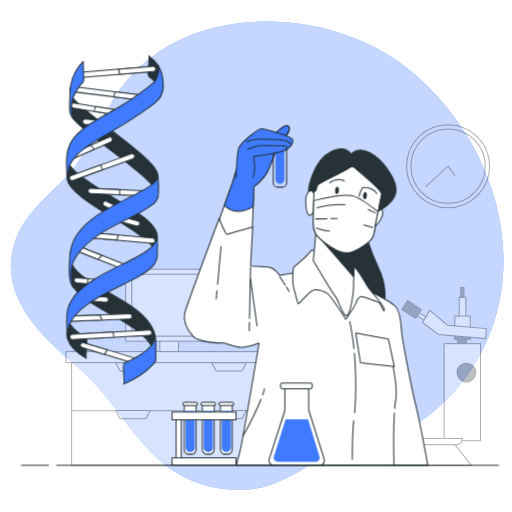
t = 0.00 s
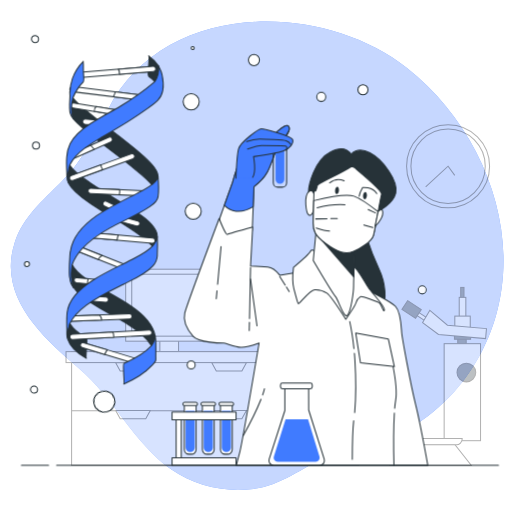
t = 1.80 s
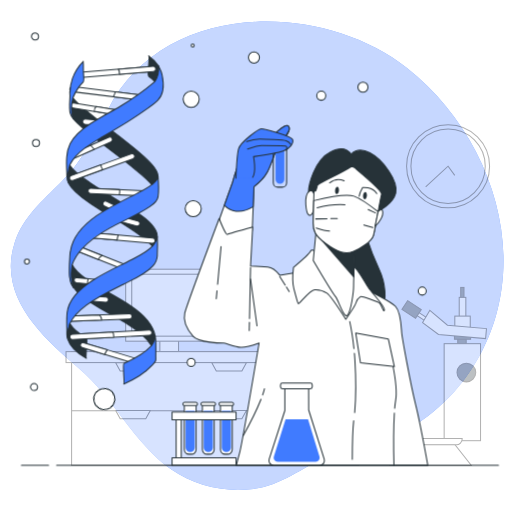
t = 1.99 s
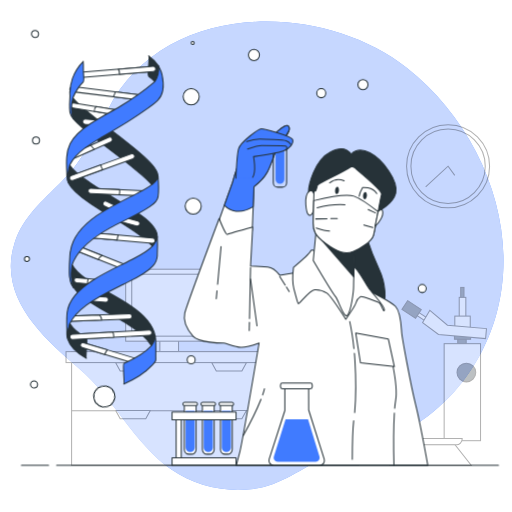
t = 2.18 s
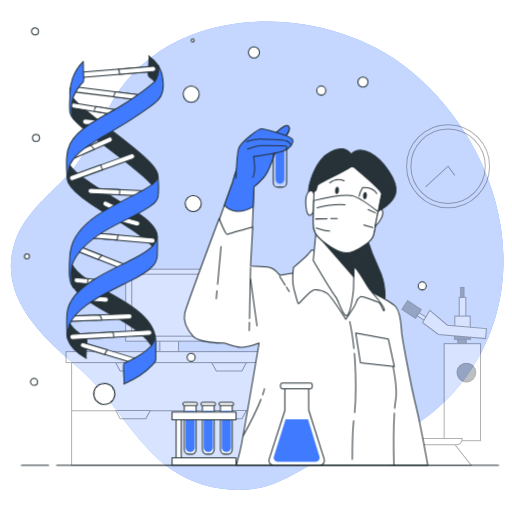
t = 2.36 s
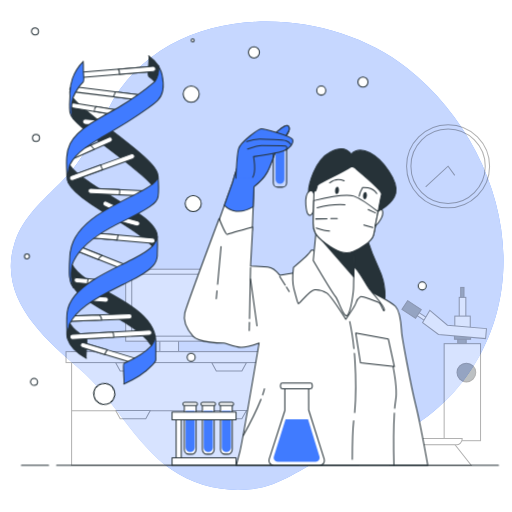
t = 2.74 s

The animated SVG that drew these frames (rendered in a browser with its animation timeline set to each time). Animation: 2 CSS @keyframes rules; one cycle of 3.30 s, repeats indefinitely.

<svg class="animated" id="freepik_stories-dna" xmlns="http://www.w3.org/2000/svg" viewBox="0 0 500 500" version="1.1" xmlns:xlink="http://www.w3.org/1999/xlink" xmlns:svgjs="http://svgjs.com/svgjs"><style>svg#freepik_stories-dna:not(.animated) .animable {opacity: 0;}svg#freepik_stories-dna.animated #elcw3y5f9pxem {animation: 1s 1 forwards linear slideDown;animation-delay: 0.8s;opacity: 0}svg#freepik_stories-dna.animated #elc4dl2knp8it {animation: 1s 1 forwards linear slideDown;animation-delay: 0.07692307692307693s;opacity: 0}svg#freepik_stories-dna.animated #el85sy3scwfdk {animation: 1s 1 forwards linear slideDown;animation-delay: 0.15384615384615385s;opacity: 0}svg#freepik_stories-dna.animated #elq0acyq7xito {animation: 1s 1 forwards linear slideDown;animation-delay: 0.23076923076923078s;opacity: 0}svg#freepik_stories-dna.animated #elup5dhwntao {animation: 1s 1 forwards linear slideDown;animation-delay: 0.3076923076923077s;opacity: 0}svg#freepik_stories-dna.animated #elvhg4c9mga5 {animation: 1s 1 forwards linear slideDown;animation-delay: 0.38461538461538464s;opacity: 0}svg#freepik_stories-dna.animated #el5ca7hp3k0cr {animation: 1s 1 forwards linear slideDown;animation-delay: 0.46153846153846156s;opacity: 0}svg#freepik_stories-dna.animated #elt5l9ntqgifa {animation: 1s 1 forwards linear slideDown;animation-delay: 0.5384615384615385s;opacity: 0}svg#freepik_stories-dna.animated #elmm7awsid3ig {animation: 1s 1 forwards linear slideDown;animation-delay: 0.6153846153846154s;opacity: 0}svg#freepik_stories-dna.animated #eluo1tkavnme {animation: 1s 1 forwards linear slideDown;animation-delay: 0.6923076923076923s;opacity: 0}svg#freepik_stories-dna.animated #elrgkikd0q7zq {animation: 1s 1 forwards linear slideDown;animation-delay: 0.7692307692307693s;opacity: 0}svg#freepik_stories-dna.animated #elwvrdbnsr3q {animation: 1s 1 forwards linear slideDown;animation-delay: 0.8461538461538463s;opacity: 0}svg#freepik_stories-dna.animated #elbc5p40zxrqe {animation: 1s 1 forwards linear slideDown;animation-delay: 0.9230769230769231s;opacity: 0}svg#freepik_stories-dna.animated #freepik--Circles--inject-13 {animation: 1s 1 forwards linear slideDown,1.5s Infinite  linear floating;animation-delay: 0.8s,1.8s;opacity: 0}            @keyframes slideDown {                0% {                    opacity: 0;                    transform: translateY(-30px);                }                100% {                    opacity: 1;                    transform: translateY(0);                }            }                    @keyframes floating {                0% {                    opacity: 1;                    transform: translateY(0px);                }                50% {                    transform: translateY(-10px);                }                100% {                    opacity: 1;                    transform: translateY(0px);                }            }        </style><g id="freepik--background-simple--inject-13" class="animable" style="transform-origin: 251.126px 249.75px;"><path d="M397.44,66.43C312.81-.07,158.85,1,105.42,107.06c-12.75,25.31-25.69,51-46.09,71.16-17.33,17.12-36.87,34.17-44.8,58-17.61,53,26.74,93.08,62.64,123.61,34.09,29,53.37,72.68,89.9,98.47,22.58,15.95,50.42,22.23,77.73,19.5,28-2.79,49-20.17,73.69-31.8,18.72-8.83,38.45-10.93,57.88-17,16.61-5.22,32.92-15.65,46.48-26.59,29.64-23.92,51-57.49,61.44-94C509.34,220.43,468.58,122.34,397.44,66.43Z" style="fill: rgb(64, 123, 255); transform-origin: 251.126px 249.75px;" id="el0zaa9l0shcf" class="animable"></path><g id="eleyfpcjitgw5"><path d="M397.44,66.43C312.81-.07,158.85,1,105.42,107.06c-12.75,25.31-25.69,51-46.09,71.16-17.33,17.12-36.87,34.17-44.8,58-17.61,53,26.74,93.08,62.64,123.61,34.09,29,53.37,72.68,89.9,98.47,22.58,15.95,50.42,22.23,77.73,19.5,28-2.79,49-20.17,73.69-31.8,18.72-8.83,38.45-10.93,57.88-17,16.61-5.22,32.92-15.65,46.48-26.59,29.64-23.92,51-57.49,61.44-94C509.34,220.43,468.58,122.34,397.44,66.43Z" style="fill: rgb(255, 255, 255); opacity: 0.7; transform-origin: 251.126px 249.75px;" class="animable"></path></g></g><g id="freepik--Clock--inject-13" class="animable" style="transform-origin: 437.58px 162.35px;"><g id="el2std2bmd8uc"><g style="opacity: 0.3; transform-origin: 437.58px 162.35px;" class="animable"><g id="elruwh4bssxl9"><circle cx="437.58" cy="162.35" r="40.53" style="fill: none; stroke: rgb(0, 0, 0); stroke-miterlimit: 10; transform-origin: 437.58px 162.35px; transform: rotate(-45deg);" class="animable"></circle></g><g id="eliz0m1t696e"><circle cx="437.58" cy="162.35" r="36.29" style="fill: none; stroke: rgb(0, 0, 0); stroke-miterlimit: 10; transform-origin: 437.58px 162.35px; transform: rotate(-45deg);" class="animable"></circle></g><polyline points="444.11 171.28 437.58 162.35 415.69 182.45" style="fill: none; stroke: rgb(0, 0, 0); stroke-miterlimit: 10; transform-origin: 429.9px 172.4px;" id="eljhtm15hvt5" class="animable"></polyline></g></g></g><g id="freepik--Device--inject-13" class="animable" style="transform-origin: 209.945px 358.67px;"><g id="elrsmoluwncg"><g style="opacity: 0.3; transform-origin: 209.945px 358.67px;" class="animable"><rect x="156.12" y="290.02" width="18.24" height="55.61" style="fill: rgb(255, 255, 255); stroke: rgb(0, 0, 0); stroke-miterlimit: 10; transform-origin: 165.24px 317.825px;" id="elblz76y8xqea" class="animable"></rect><rect x="122.75" y="262.89" width="84.97" height="70.29" style="fill: rgb(255, 255, 255); stroke: rgb(0, 0, 0); stroke-miterlimit: 10; transform-origin: 165.235px 298.035px;" id="elru4u42b14gs" class="animable"></rect><rect x="128.67" y="267.78" width="73.14" height="60.5" style="fill: rgb(255, 255, 255); stroke: rgb(0, 0, 0); stroke-miterlimit: 10; transform-origin: 165.24px 298.03px;" id="el2o2exf4yvgd" class="animable"></rect><rect x="69.91" y="343.4" width="280.08" height="111.05" style="fill: rgb(255, 255, 255); stroke: rgb(0, 0, 0); stroke-miterlimit: 10; transform-origin: 209.95px 398.925px;" id="elzsu4yn9iakh" class="animable"></rect><line x1="69.82" y1="401.23" x2="348.74" y2="401.23" style="fill: rgb(255, 255, 255); stroke: rgb(0, 0, 0); stroke-miterlimit: 10; transform-origin: 209.28px 401.23px;" id="elw9z1p3wefsg" class="animable"></line><rect x="262.88" y="343.4" width="87.1" height="111.05" style="fill: rgb(255, 255, 255); stroke: rgb(0, 0, 0); stroke-miterlimit: 10; transform-origin: 306.43px 398.925px;" id="elh0kca3aotg" class="animable"></rect><rect x="64.48" y="343.4" width="290.93" height="10.68" style="fill: rgb(255, 255, 255); stroke: rgb(0, 0, 0); stroke-miterlimit: 10; transform-origin: 209.945px 348.74px;" id="elpqoesa8ded" class="animable"></rect><polygon points="206.83 354.18 211.23 362.29 236.22 362.29 240.64 354.18 206.83 354.18" style="fill: rgb(255, 255, 255); stroke: rgb(0, 0, 0); stroke-miterlimit: 10; transform-origin: 223.735px 358.235px;" id="elcte4jot4ew5" class="animable"></polygon><polygon points="206.83 400.89 211.23 409 236.22 409 240.64 400.89 206.83 400.89" style="fill: rgb(255, 255, 255); stroke: rgb(0, 0, 0); stroke-miterlimit: 10; transform-origin: 223.735px 404.945px;" id="elnqs643dyb6" class="animable"></polygon><polygon points="112.97 354.18 117.37 362.29 142.36 362.29 146.78 354.18 112.97 354.18" style="fill: rgb(255, 255, 255); stroke: rgb(0, 0, 0); stroke-miterlimit: 10; transform-origin: 129.875px 358.235px;" id="el39lho8x1bo7" class="animable"></polygon><polygon points="112.97 400.89 117.37 409 142.36 409 146.78 400.89 112.97 400.89" style="fill: rgb(255, 255, 255); stroke: rgb(0, 0, 0); stroke-miterlimit: 10; transform-origin: 129.875px 404.945px;" id="elb0kxvt3jhof" class="animable"></polygon></g></g></g><g id="freepik--Microscope--inject-13" class="animable" style="transform-origin: 425.34px 367.585px;"><g id="elc4e33iekevt"><g style="opacity: 0.3; transform-origin: 425.34px 367.585px;" class="animable"><g id="el23dqszofyb6"><rect x="447.02" y="329.15" width="8.25" height="9.33" style="fill: rgb(38, 50, 56); stroke: rgb(0, 0, 0); stroke-miterlimit: 10; transform-origin: 451.145px 333.815px; transform: rotate(180deg);" class="animable"></rect></g><g id="eloknr4hvlaug"><rect x="443.79" y="325.56" width="15.79" height="5.74" style="fill: rgb(38, 50, 56); stroke: rgb(0, 0, 0); stroke-miterlimit: 10; transform-origin: 451.685px 328.43px; transform: rotate(180deg);" class="animable"></rect></g><g id="elvhba3gav9p"><rect x="433.74" y="335.61" width="35.53" height="94.75" style="fill: rgb(255, 255, 255); stroke: rgb(0, 0, 0); stroke-miterlimit: 10; transform-origin: 451.505px 382.985px; transform: rotate(180deg);" class="animable"></rect></g><circle cx="455.45" cy="363.78" r="9.15" style="fill: rgb(38, 50, 56); stroke: rgb(0, 0, 0); stroke-miterlimit: 10; transform-origin: 455.45px 363.78px;" id="el7smt9je5d4s" class="animable"></circle><polygon points="380.84 454.48 397.13 434.03 444.15 434.03 460.32 454.48 380.84 454.48" style="fill: rgb(255, 255, 255); stroke: rgb(0, 0, 0); stroke-miterlimit: 10; transform-origin: 420.58px 444.255px;" id="elz0xaqron1vr" class="animable"></polygon><g id="el58v2g7esm4l"><path d="M381.26,428.21h64.4a5.67,5.67,0,0,1,5.67,5.67v.43a0,0,0,0,1,0,0H375.6a0,0,0,0,1,0,0v-.43A5.67,5.67,0,0,1,381.26,428.21Z" style="fill: rgb(255, 255, 255); stroke: rgb(0, 0, 0); stroke-miterlimit: 10; transform-origin: 413.465px 431.26px; transform: rotate(180deg);" class="animable"></path></g><g id="el8orp5rkqx2q"><rect x="403.86" y="307.73" width="17.03" height="3.41" style="fill: rgb(255, 255, 255); stroke: rgb(0, 0, 0); stroke-miterlimit: 10; transform-origin: 412.375px 309.435px; transform: rotate(-146.91deg);" class="animable"></rect></g><g id="elcyzanhbs5s"><rect x="394.01" y="297.09" width="15.89" height="10.22" style="fill: rgb(38, 50, 56); stroke: rgb(0, 0, 0); stroke-miterlimit: 10; transform-origin: 401.955px 302.2px; transform: rotate(-146.785deg);" class="animable"></rect></g><g id="elkhz13qlfrk"><rect x="449.89" y="280.69" width="3.23" height="10.41" style="fill: rgb(38, 50, 56); stroke: rgb(0, 0, 0); stroke-miterlimit: 10; transform-origin: 451.505px 285.895px; transform: rotate(180deg);" class="animable"></rect></g><g id="elp30knw8qtg"><rect x="448.46" y="290.39" width="6.46" height="20.46" style="fill: rgb(255, 255, 255); stroke: rgb(0, 0, 0); stroke-miterlimit: 10; transform-origin: 451.69px 300.62px; transform: rotate(180deg);" class="animable"></rect></g><g id="elw170eogxhu"><rect x="444.15" y="308.69" width="15.07" height="11.84" style="fill: rgb(255, 255, 255); stroke: rgb(0, 0, 0); stroke-miterlimit: 10; transform-origin: 451.685px 314.61px; transform: rotate(180deg);" class="animable"></rect></g><polygon points="419.79 303.02 436.96 317.53 475.08 320.89 474.21 330.69 428.22 326.63 412.68 315.04 419.79 303.02" style="fill: rgb(255, 255, 255); stroke: rgb(0, 0, 0); stroke-miterlimit: 10; transform-origin: 443.88px 316.855px;" id="el0s4wzrvkicqm" class="animable"></polygon></g></g></g><g id="freepik--Circles--inject-13" class="animable animator-active" style="transform-origin: 220.045px 219.581px;"><circle cx="186.7" cy="99.41" r="7.85" style="fill: rgb(255, 255, 255); stroke: rgb(38, 50, 56); stroke-linecap: round; stroke-linejoin: round; transform-origin: 186.7px 99.41px;" id="elcw3y5f9pxem" class="animable"></circle><path d="M253.39,58.71A5.4,5.4,0,1,0,248,64.1,5.4,5.4,0,0,0,253.39,58.71Z" style="fill: rgb(255, 255, 255); stroke: rgb(38, 50, 56); stroke-linecap: round; stroke-linejoin: round; transform-origin: 247.99px 58.7px;" id="elc4dl2knp8it" class="animable"></path><path d="M189.64,46.94a1.47,1.47,0,1,0-1.47,1.47A1.47,1.47,0,0,0,189.64,46.94Z" style="fill: rgb(255, 255, 255); stroke: rgb(38, 50, 56); stroke-linecap: round; stroke-linejoin: round; transform-origin: 188.17px 46.94px;" id="el85sy3scwfdk" class="animable"></path><path d="M37.62,38.11a3.44,3.44,0,1,0-3.43,3.43A3.43,3.43,0,0,0,37.62,38.11Z" style="fill: rgb(255, 255, 255); stroke: rgb(38, 50, 56); stroke-linecap: round; stroke-linejoin: round; transform-origin: 34.18px 38.1px;" id="elq0acyq7xito" class="animable"></path><circle cx="35.17" cy="142.07" r="3.43" style="fill: rgb(255, 255, 255); stroke: rgb(38, 50, 56); stroke-linecap: round; stroke-linejoin: round; transform-origin: 35.17px 142.07px;" id="elup5dhwntao" class="animable"></circle><circle cx="188.66" cy="206.31" r="7.85" style="fill: rgb(255, 255, 255); stroke: rgb(38, 50, 56); stroke-linecap: round; stroke-linejoin: round; transform-origin: 188.66px 206.31px;" id="elvhg4c9mga5" class="animable"></circle><path d="M36.64,380.4a3.44,3.44,0,1,0-3.43,3.43A3.43,3.43,0,0,0,36.64,380.4Z" style="fill: rgb(255, 255, 255); stroke: rgb(38, 50, 56); stroke-linecap: round; stroke-linejoin: round; transform-origin: 33.2px 380.39px;" id="el5ca7hp3k0cr" class="animable"></path><g id="elt5l9ntqgifa"><circle cx="101.86" cy="392.17" r="10.3" style="fill: rgb(255, 255, 255); stroke: rgb(38, 50, 56); stroke-linecap: round; stroke-linejoin: round; transform-origin: 101.86px 392.17px; transform: rotate(-12.84deg);" class="animable"></circle></g><circle cx="186.7" cy="356.37" r="3.92" style="fill: rgb(255, 255, 255); stroke: rgb(38, 50, 56); stroke-linecap: round; stroke-linejoin: round; transform-origin: 186.7px 356.37px;" id="elmm7awsid3ig" class="animable"></circle><path d="M28.79,257.8a2.45,2.45,0,1,0-2.45,2.46A2.45,2.45,0,0,0,28.79,257.8Z" style="fill: rgb(255, 255, 255); stroke: rgb(38, 50, 56); stroke-linecap: round; stroke-linejoin: round; transform-origin: 26.34px 257.81px;" id="eluo1tkavnme" class="animable"></path><path d="M359.31,87.64a4.9,4.9,0,1,0-4.9,4.9A4.9,4.9,0,0,0,359.31,87.64Z" style="fill: rgb(255, 255, 255); stroke: rgb(38, 50, 56); stroke-linecap: round; stroke-linejoin: round; transform-origin: 354.41px 87.64px;" id="elrgkikd0q7zq" class="animable"></path><circle cx="313.71" cy="95.98" r="4.41" style="fill: rgb(255, 255, 255); stroke: rgb(38, 50, 56); stroke-linecap: round; stroke-linejoin: round; transform-origin: 313.71px 95.98px;" id="elwvrdbnsr3q" class="animable"></circle><circle cx="412.28" cy="286.74" r="3.92" style="fill: rgb(255, 255, 255); stroke: rgb(38, 50, 56); stroke-linecap: round; stroke-linejoin: round; transform-origin: 412.28px 286.74px;" id="elbc5p40zxrqe" class="animable"></circle></g><g id="freepik--Character--inject-13" class="animable" style="transform-origin: 298.925px 288.609px;"><path d="M213.64,215.9l13.42-37.74s7.54-28.09,15.09-36.9S264,135.39,264,135.39s14.67-16.77,18-11.74-8.39,14.68-10.91,19.71S264.79,161,261,168.1s-13,14.26-13,14.26l-1.67,42.76-30.19,11.75Z" style="fill: rgb(255, 255, 255); stroke: rgb(38, 50, 56); stroke-linecap: round; stroke-linejoin: round; transform-origin: 248.115px 179.789px;" id="elicapf6gyyz" class="animable"></path><path d="M264,135.39s-14.26-2.93-21.81,5.87-15.09,36.9-15.09,36.9l-8,22.37a20.38,20.38,0,0,0,11.31,5.73c6.28.83,12.34-1.67,16.85-4.39l.76-19.51s9.23-7.13,13-14.26,7.55-19.71,10.06-24.74,14.26-14.68,10.91-19.71S264,135.39,264,135.39Z" style="fill: rgb(64, 123, 255); stroke: rgb(38, 50, 56); stroke-linecap: round; stroke-linejoin: round; transform-origin: 250.843px 164.565px;" id="elicdnk38v9fq" class="animable"></path><path d="M266.89,139.17h13a0,0,0,0,1,0,0v39.31a4.3,4.3,0,0,1-4.3,4.3h-4.41a4.3,4.3,0,0,1-4.3-4.3V139.17A0,0,0,0,1,266.89,139.17Z" style="fill: none; stroke: rgb(38, 50, 56); stroke-linecap: round; stroke-linejoin: round; transform-origin: 273.385px 160.975px;" id="elz84bn50q9yt" class="animable"></path><path d="M273.39,179.41h0a4.3,4.3,0,0,1-4.3-4.3V143.43h8.6v31.68A4.3,4.3,0,0,1,273.39,179.41Z" style="fill: rgb(64, 123, 255); transform-origin: 273.39px 161.42px;" id="elvhkp3ycck" class="animable"></path><path d="M230.41,174s.84-21.8,2.52-28.51,19.71-19.71,22.22-19.71,29.35,6.71,30.61,10.48-2.94,9.23-9.22,11.32S247.6,153,247.6,153s2.94,14.68-.84,20.13" style="fill: rgb(64, 123, 255); stroke: rgb(38, 50, 56); stroke-linecap: round; stroke-linejoin: round; transform-origin: 258.197px 149.89px;" id="elb92xlzt4nqd" class="animable"></path><path d="M279.47,146.71s1.68-3.77-.42-4.19-19.71-.42-23.48-.42-13.84,3.36-13.84,3.36" style="fill: none; stroke: rgb(38, 50, 56); stroke-linecap: round; stroke-linejoin: round; transform-origin: 260.918px 144.405px;" id="elyhiouyaud4b" class="animable"></path><path d="M284.08,141.26a8.83,8.83,0,0,0-4.61-3.77c-2.93-.84-20.13-1.68-26-1.68s-12.58,2.52-12.58,2.52" style="fill: none; stroke: rgb(38, 50, 56); stroke-linecap: round; stroke-linejoin: round; transform-origin: 262.485px 138.535px;" id="elcc648tw645p" class="animable"></path><path d="M358.3,232.67A240.54,240.54,0,0,0,370,262.44c7.55,15.94,6.71,31.45,4.19,34.81s-11.32,4.19-11.32,4.19-22.22-10.9-26.83-22.23,1.67-41.51,8.38-44A44.66,44.66,0,0,1,358.3,232.67Z" style="fill: rgb(38, 50, 56); stroke: rgb(38, 50, 56); stroke-linecap: round; stroke-linejoin: round; transform-origin: 355.219px 267.055px;" id="el41lhkkzrl2s" class="animable"></path><path d="M290.79,265.8l-17.61,2.93s-5.87-7.55-11.74-8-16.77-.84-16.77-.84l2.09-38.16S223.7,228.06,222,228.9s-8-15.52-8-15.52-31.87,85.12-33.55,92.25,2.1,15.93,8,22.64S216.57,335,218.25,335s11.74,3.78,16.77,4.2,18-4.2,18-4.2-16.77,99-18.86,106.51-3.36,13-3.36,13h187s-7.55-41.93-12.16-60.38-13-64.15-13.42-69.6-.84-19.71-5.87-25.16S359.14,283.41,357.88,283,313,263.7,313,263.7Z" style="fill: rgb(255, 255, 255); stroke: rgb(38, 50, 56); stroke-linecap: round; stroke-linejoin: round; transform-origin: 298.925px 333.945px;" id="elo4aszt6yr4o" class="animable"></path><line x1="243.57" y1="314.86" x2="243.41" y2="322.82" style="fill: none; stroke: rgb(38, 50, 56); stroke-linecap: round; stroke-linejoin: round; transform-origin: 243.49px 318.84px;" id="elijzu9ozqg8e" class="animable"></line><line x1="244.67" y1="261.18" x2="243.65" y2="311.08" style="fill: none; stroke: rgb(38, 50, 56); stroke-linecap: round; stroke-linejoin: round; transform-origin: 244.16px 286.13px;" id="elgrdr1zdi9ke" class="animable"></line><line x1="244.67" y1="272.51" x2="250.96" y2="318.21" style="fill: none; stroke: rgb(38, 50, 56); stroke-linecap: round; stroke-linejoin: round; transform-origin: 247.815px 295.36px;" id="el6lbi9mid2no" class="animable"></line><line x1="211.89" y1="284.08" x2="211.19" y2="291.67" style="fill: none; stroke: rgb(38, 50, 56); stroke-linecap: round; stroke-linejoin: round; transform-origin: 211.54px 287.875px;" id="ele0br8fatvwo" class="animable"></line><line x1="215.86" y1="240.86" x2="212.49" y2="277.61" style="fill: none; stroke: rgb(38, 50, 56); stroke-linecap: round; stroke-linejoin: round; transform-origin: 214.175px 259.235px;" id="ellrdo21ppry" class="animable"></line><line x1="279.69" y1="280.34" x2="282.41" y2="284.67" style="fill: none; stroke: rgb(38, 50, 56); stroke-linecap: round; stroke-linejoin: round; transform-origin: 281.05px 282.505px;" id="elpvrjmzi34p" class="animable"></line><line x1="273.18" y1="269.99" x2="278.45" y2="278.38" style="fill: none; stroke: rgb(38, 50, 56); stroke-linecap: round; stroke-linejoin: round; transform-origin: 275.815px 274.185px;" id="ele9bt7a9esyc" class="animable"></line><path d="M345.39,410.84c-1.35,12-1.35,37.77-1.35,37.77" style="fill: none; stroke: rgb(38, 50, 56); stroke-linecap: round; stroke-linejoin: round; transform-origin: 344.715px 429.725px;" id="elrhwtltni4hp" class="animable"></path><path d="M346.08,345c.18,2.07.35,4.18.48,6.33,1.07,17.18.92,39-.19,51.48" style="fill: none; stroke: rgb(38, 50, 56); stroke-linecap: round; stroke-linejoin: round; transform-origin: 346.684px 373.905px;" id="elswbqcvw5eer" class="animable"></path><path d="M341.53,314s2.49,11.36,4.1,26.42" style="fill: none; stroke: rgb(38, 50, 56); stroke-linecap: round; stroke-linejoin: round; transform-origin: 343.58px 327.21px;" id="elu8yoxtggh8h" class="animable"></path><path d="M385.12,403.38c-1.22,20.62-.4,51.1-.4,51.1" style="fill: none; stroke: rgb(38, 50, 56); stroke-linecap: round; stroke-linejoin: round; transform-origin: 384.785px 428.93px;" id="elglqf7jflb2s" class="animable"></path><path d="M378.85,336.24s10.48,37.74,7.54,54.51c-.38,2.2-.7,4.92-.95,8" style="fill: none; stroke: rgb(38, 50, 56); stroke-linecap: round; stroke-linejoin: round; transform-origin: 382.88px 367.495px;" id="el7xe5hj6tph5" class="animable"></path><path d="M256.47,385.67a53.48,53.48,0,0,0,1.82-6.08" style="fill: none; stroke: rgb(38, 50, 56); stroke-linecap: round; stroke-linejoin: round; transform-origin: 257.38px 382.63px;" id="elxvrrbmnt0ks" class="animable"></path><path d="M237.3,425.78s11.37-20.36,17.58-35.89" style="fill: none; stroke: rgb(38, 50, 56); stroke-linecap: round; stroke-linejoin: round; transform-origin: 246.09px 407.835px;" id="elrvqhsu3l7vm" class="animable"></path><path d="M309.66,247.77s-4.61-5.87-6.29-2.52-16.77,15.93-16.77,15.93-1.68,13.42.42,21,3.35,13,4.19,14.26,10.9-13,15.93-13.42,8.39.84,12.16,3.35,18.38,25.47,18.38,25.47,9.72-14.15,10.14-16.66,2.93-4.61,4.19-5.45,15.51,4.61,18,5.87,4.61,10.48,5.45,7.13-11.74-15.94-15.93-22.23-10.48-19.29-16.77-22.64S309.66,247.77,309.66,247.77Z" style="fill: rgb(255, 255, 255); stroke: rgb(38, 50, 56); stroke-linecap: round; stroke-linejoin: round; transform-origin: 330.732px 278.028px;" id="elolwfgr474uk" class="animable"></path><path d="M308.82,224.29l-2.93,30.19s19.28,32.7,21.8,35.22,8.39,22.64,11.74,18,5.87-21.81,5.87-28.52,1.26-38.15,1.26-38.15-18-1.68-24.32-5.45S308.82,224.29,308.82,224.29Z" style="fill: rgb(255, 255, 255); stroke: rgb(38, 50, 56); stroke-linecap: round; stroke-linejoin: round; transform-origin: 326.225px 266.341px;" id="ele6byrz39h0k" class="animable"></path><path d="M308.82,224.29l-.35,3.64,37,42.47c.35-11.67,1.06-29.34,1.06-29.34s-18-1.68-24.32-5.45S308.82,224.29,308.82,224.29Z" style="fill: rgb(38, 50, 56); stroke: rgb(38, 50, 56); stroke-linecap: round; stroke-linejoin: round; transform-origin: 327.5px 247.345px;" id="elsd0y2dgmls" class="animable"></path><polygon points="347.4 325.34 352.01 354.27 385.13 358.04 379.26 331.21 347.4 325.34" style="fill: rgb(255, 255, 255); stroke: rgb(38, 50, 56); stroke-linecap: round; stroke-linejoin: round; transform-origin: 366.265px 341.69px;" id="elg3jzxdfomx" class="animable"></polygon><path d="M342.79,150.91s-4.2-10.48-20.13-2.52-21.39,33.13-21.39,39S299.18,200,303,200s8.39-10.91,11.32-15.1,26.42-15.09,31.45-14.67,22.64,22.64,22.64,22.64l.42,13.42s14.68-6.29,17.61-17.61-12.16-32.71-25.16-39.42S342.79,150.91,342.79,150.91Z" style="fill: rgb(38, 50, 56); stroke: rgb(38, 50, 56); stroke-linecap: round; stroke-linejoin: round; transform-origin: 343.754px 175.848px;" id="eljj609zjimv" class="animable"></path><path d="M307.56,192.42s-1.67-9.23-6.29-5-2.51,21,.42,22.64,5-5.87,5-5.87Z" style="fill: rgb(255, 255, 255); stroke: rgb(38, 50, 56); stroke-linecap: round; stroke-linejoin: round; transform-origin: 303.066px 198.302px;" id="elb7lm3i069fb" class="animable"></path><path d="M306.73,183.19s-.84,27.68-.84,34.81,1.25,11.74,12.58,20.12,18.86,10.49,26.41,7.55,18-10.06,19.71-15.51,6.71-36.48,8-40.26S348.66,166,347,164.33a5.83,5.83,0,0,0-3.78-1.68s-6.7,4.19-18.44,10.06-14.68,8-14.68,8S307.56,192.42,306.73,183.19Z" style="fill: rgb(255, 255, 255); stroke: rgb(38, 50, 56); stroke-linecap: round; stroke-linejoin: round; transform-origin: 339.264px 204.788px;" id="elrr2zzl2komq" class="animable"></path><path d="M331,186.11c-.2,2-1.2,3.46-2.24,3.36s-1.72-1.78-1.52-3.74,1.2-3.46,2.24-3.36S331.23,184.15,331,186.11Z" style="fill: rgb(38, 50, 56); transform-origin: 329.124px 185.92px;" id="el0zhvspihnabo" class="animable"></path><path d="M358.3,191.16c-.2,2-1.2,3.46-2.23,3.36s-1.72-1.78-1.52-3.74,1.19-3.46,2.23-3.35S358.5,189.2,358.3,191.16Z" style="fill: rgb(38, 50, 56); transform-origin: 356.425px 190.975px;" id="elloxzlhrnber" class="animable"></path><path d="M321.82,178.58a13.89,13.89,0,0,1,14.26-2.09" style="fill: none; stroke: rgb(38, 50, 56); stroke-linecap: round; stroke-linejoin: round; transform-origin: 328.95px 176.987px;" id="el7kfzyyzjays" class="animable"></path><path d="M367.94,189.06c-4.61-7.12-13.83-5.87-13.83-5.87s-2.94,5-3.36,8.39" style="fill: none; stroke: rgb(38, 50, 56); stroke-linecap: round; stroke-linejoin: round; transform-origin: 359.345px 187.343px;" id="elgwqql27ihg" class="animable"></path><path d="M345.72,191.58c-8.3-3-34.25,3.13-39.36,4.39-.23,8.26-.47,18.16-.47,22,0,7.12,1.25,11.74,12.58,20.12s18.86,10.49,26.41,7.55,18-10.06,19.71-15.51c.92-3,2.86-13.72,4.62-23.4C364.19,202.8,352.76,194.14,345.72,191.58Z" style="fill: rgb(255, 255, 255); stroke: rgb(38, 50, 56); stroke-linecap: round; stroke-linejoin: round; transform-origin: 337.55px 218.829px;" id="el5tii4pwq9rj" class="animable"></path><path d="M309.66,202.9s14.68-3.77,27.26-2.93" style="fill: none; stroke: rgb(38, 50, 56); stroke-linecap: round; stroke-linejoin: round; transform-origin: 323.29px 201.374px;" id="elovmur1kkgwc" class="animable"></path><line x1="323.09" y1="213.51" x2="329.37" y2="213.38" style="fill: none; stroke: rgb(38, 50, 56); stroke-linecap: round; stroke-linejoin: round; transform-origin: 326.23px 213.445px;" id="elq0s7jqz5ori" class="animable"></line><line x1="308.4" y1="213.8" x2="319.32" y2="213.59" style="fill: none; stroke: rgb(38, 50, 56); stroke-linecap: round; stroke-linejoin: round; transform-origin: 313.86px 213.695px;" id="el04v7bjztzrdh" class="animable"></line><line x1="364.17" y1="222.19" x2="355.36" y2="219.67" style="fill: none; stroke: rgb(38, 50, 56); stroke-linecap: round; stroke-linejoin: round; transform-origin: 359.765px 220.93px;" id="eljt63p9cai3" class="animable"></line><line x1="359.56" y1="204.58" x2="366.69" y2="207.93" style="fill: none; stroke: rgb(38, 50, 56); stroke-linecap: round; stroke-linejoin: round; transform-origin: 363.125px 206.255px;" id="elbb19chclrn4" class="animable"></line><path d="M308.82,222.61s8.39,2.93,13,2.93" style="fill: none; stroke: rgb(38, 50, 56); stroke-linecap: round; stroke-linejoin: round; transform-origin: 315.32px 224.075px;" id="elpih3udr07y" class="animable"></path><path d="M369.21,206.76s4.6-5.12,4.6,1.17-7.54,13-7.54,13Z" style="fill: rgb(255, 255, 255); stroke: rgb(38, 50, 56); stroke-linecap: round; stroke-linejoin: round; transform-origin: 370.04px 212.863px;" id="elwl3mcu2txya" class="animable"></path></g><g id="freepik--DNA--inject-13" class="animable" style="transform-origin: 112.232px 214.8px;"><path d="M128,265.94a2.56,2.56,0,0,1-.93-.18L74.71,244.9a2.5,2.5,0,0,1,1.85-4.65l52.35,20.87a2.5,2.5,0,0,1-.92,4.82Z" style="fill: rgb(255, 255, 255); stroke: rgb(38, 50, 56); stroke-linecap: round; stroke-linejoin: round; transform-origin: 101.809px 253.008px;" id="elpsty2ut28sc" class="animable"></path><path d="M76.56,240.25a2.5,2.5,0,0,0-1.85,4.65L96,253.38a6.94,6.94,0,0,1,3.77-3.88Z" style="fill: rgb(255, 255, 255); stroke: rgb(38, 50, 56); stroke-linecap: round; stroke-linejoin: round; transform-origin: 86.4542px 246.728px;" id="el30ztz4jg0by" class="animable"></path><path d="M151.15,79.75a22.35,22.35,0,0,0,3.61-15.47,38.58,38.58,0,0,0-9.56-9.68c.77.56-.1,8.81-.1,10,0,1.38-1,9.16.1,10A45.16,45.16,0,0,1,151.15,79.75Z" style="fill: rgb(38, 50, 56); stroke: rgb(38, 50, 56); stroke-linecap: round; stroke-linejoin: round; transform-origin: 149.822px 67.175px;" id="elspnht0jrxcq" class="animable"></path><path d="M152.3,225.41c-4.88-9.95-17-16.84-25.88-22.64-12.62-8.23-25.75-15.67-38.19-24.17-6.44-4.4-15.57-10-20.17-17.35,0,0-2.79,9.71-1.76,14.85.17.85.36,1.72.55,2.56a21.51,21.51,0,0,0,2.88,4.46c8.34,10.16,20.8,17.23,31.79,24.1,12.7,7.93,25.86,15.36,37.73,24.52a64,64,0,0,1,9.6,8.66A20.41,20.41,0,0,0,152.5,235a21.58,21.58,0,0,0,.91-2.93c.08-.26.15-.47.22-.64s0-.52,0-.77A13.24,13.24,0,0,0,152.3,225.41Z" style="fill: rgb(38, 50, 56); stroke: rgb(38, 50, 56); stroke-linecap: round; stroke-linejoin: round; transform-origin: 109.866px 200.825px;" id="el3ilr0ete0jr" class="animable"></path><path d="M148.86,237.49h-.22l-61.08-5.31a2.5,2.5,0,0,1,.43-5l61.08,5.32a2.5,2.5,0,0,1-.21,5Z" style="fill: rgb(255, 255, 255); stroke: rgb(38, 50, 56); stroke-linecap: round; stroke-linejoin: round; transform-origin: 118.365px 232.336px;" id="elsjtyfnpppkm" class="animable"></path><path d="M88,227.18a2.5,2.5,0,0,0-.43,5l26.82,2.33a13.76,13.76,0,0,1,1.14-4.92Z" style="fill: rgb(255, 255, 255); stroke: rgb(38, 50, 56); stroke-linecap: round; stroke-linejoin: round; transform-origin: 100.403px 230.84px;" id="eld7aqo3pl4o" class="animable"></path><path d="M134.06,220.8a2.43,2.43,0,0,1-.65-.09l-19.73-5.31a2.5,2.5,0,0,1,1.3-4.83l19.73,5.31a2.5,2.5,0,0,1-.65,4.92Z" style="fill: rgb(255, 255, 255); stroke: rgb(38, 50, 56); stroke-linecap: round; stroke-linejoin: round; transform-origin: 124.206px 215.642px;" id="el7kpg5fmzm8" class="animable"></path><path d="M116.61,207.9a2.53,2.53,0,0,1-1.07-.24l-13.66-6.45a2.5,2.5,0,1,1,2.14-4.52l13.66,6.45a2.5,2.5,0,0,1-1.07,4.76Z" style="fill: rgb(255, 255, 255); stroke: rgb(38, 50, 56); stroke-linecap: round; stroke-linejoin: round; transform-origin: 109.78px 202.175px;" id="el569qjbx37ne" class="animable"></path><path d="M147.94,337.61s3.57-5.06,3.57-9.37a.86.86,0,0,1,0-.16c-2.5-12.85-12.82-21.87-23.62-29.22-14.31-9.74-30.29-16.83-44.33-27-5-3.6-10.19-7.82-13.1-13.36-.1-.17-.19-.35-.28-.53a26.48,26.48,0,0,1-1.33-3.54c-.19-.59-.16-1.25-.34-1.83-.09-.26-.16,1-.22,2.89s-.08,4.23-.09,6.46c-.12,4-.28,8.08.51,11.88,1.14,5.49,5.12,9.95,9.21,13.57,12.91,11.43,29.44,18.46,44,27.52C130.67,320.44,142,327.87,147.94,337.61Z" style="fill: rgb(38, 50, 56); stroke: rgb(38, 50, 56); stroke-linecap: round; stroke-linejoin: round; transform-origin: 109.805px 295.088px;" id="el8mb4meiy0e" class="animable"></path><path d="M103.33,295.15h-.19L88.34,294a2.5,2.5,0,1,1,.39-5l14.79,1.14a2.5,2.5,0,0,1-.19,5Z" style="fill: rgb(255, 255, 255); stroke: rgb(38, 50, 56); stroke-linecap: round; stroke-linejoin: round; transform-origin: 95.9757px 292.071px;" id="elv85jypjnu0a" class="animable"></path><path d="M95.37,278.08h-.24l-20.48-1.9a2.5,2.5,0,1,1,.46-5l20.48,1.9a2.5,2.5,0,0,1-.22,5Z" style="fill: rgb(255, 255, 255); stroke: rgb(38, 50, 56); stroke-linecap: round; stroke-linejoin: round; transform-origin: 85.1733px 274.626px;" id="el4jfm1q94gzv" class="animable"></path><path d="M154.35,172.06a12.61,12.61,0,0,0-1.61-5.34c-2.88-5.28-7.63-9.65-12-13.67-6.22-5.73-12.84-11-19.5-16.22-13.63-10.66-27.85-20.68-40.83-32.14C77.29,102,73.73,99,71.17,95.51c0,0-2.82,11-.08,19.24.14.41.26.8.37,1.19a59.7,59.7,0,0,0,4.38,4.54,194.06,194.06,0,0,0,15.09,13c13.26,10.54,27,20.45,40.09,31.21,5.68,4.68,12.3,9.71,17.26,15.72.16-.11.31-.23.46-.35a18.6,18.6,0,0,0,4.23-4.31,18.32,18.32,0,0,0,1.07-2.18,4.9,4.9,0,0,1,.37-.67Z" style="fill: rgb(38, 50, 56); stroke: rgb(38, 50, 56); stroke-linecap: round; stroke-linejoin: round; transform-origin: 112.151px 137.96px;" id="elyo8ylvpskqo" class="animable"></path><path d="M68.81,155.92a2.5,2.5,0,0,1-1-4.78l38.32-17.07a2.5,2.5,0,1,1,2,4.57L69.83,155.71A2.66,2.66,0,0,1,68.81,155.92Z" style="fill: rgb(255, 255, 255); stroke: rgb(38, 50, 56); stroke-linecap: round; stroke-linejoin: round; transform-origin: 88.0603px 144.854px;" id="elcj01jxh8mvj" class="animable"></path><path d="M88.6,141.87l-20.81,9.27a2.5,2.5,0,0,0,1,4.78,2.66,2.66,0,0,0,1-.21L92,145.82Z" style="fill: rgb(255, 255, 255); stroke: rgb(38, 50, 56); stroke-linecap: round; stroke-linejoin: round; transform-origin: 79.1576px 148.895px;" id="el899atshc5mt" class="animable"></path><path d="M146.2,191.58h-.12l-57.66-2.65a2.5,2.5,0,0,1,.23-5l57.66,2.66a2.5,2.5,0,0,1-.11,5Z" style="fill: rgb(255, 255, 255); stroke: rgb(38, 50, 56); stroke-linecap: round; stroke-linejoin: round; transform-origin: 117.394px 187.759px;" id="el92rw30470kf" class="animable"></path><path d="M86,186.31a2.5,2.5,0,0,0,2.38,2.62l28.11,1.29a15.58,15.58,0,0,0,.37-5l-28.25-1.3A2.5,2.5,0,0,0,86,186.31Z" style="fill: rgb(255, 255, 255); stroke: rgb(38, 50, 56); stroke-linecap: round; stroke-linejoin: round; transform-origin: 101.458px 187.069px;" id="eldc579pirycj" class="animable"></path><path d="M154.41,172.86a4.9,4.9,0,0,0-.37.67,18.32,18.32,0,0,1-1.07,2.18,18.6,18.6,0,0,1-4.23,4.31c-.15.12-.3.24-.46.35-4.41,3.42-9.51,6-14.45,8.55-13.35,6.89-27.1,13.14-39.46,21.77-11.9,8.31-23.3,19.53-25.56,34.52-.23,1.55-.3,0-.37,1.59L68.17,250s-.81,14.29-.27,20.49A22.29,22.29,0,0,0,71.68,281s-.54-1.89-1.62-7.55.41-14.94.41-14.94a39.75,39.75,0,0,1,1.62-3.94c7-14.65,21.67-24.33,35.36-32,12.8-7.21,27-12.55,39.08-20.92,3.32-2.29,7.09-5.15,7.77-9.39.07-.44.13-.89.19-1.34C155.2,185.18,154.84,178.57,154.41,172.86Z" style="fill: rgb(64, 123, 255); stroke: rgb(38, 50, 56); stroke-linecap: round; stroke-linejoin: round; transform-origin: 111.304px 226.93px;" id="elek1kmgqgyl5" class="animable"></path><path d="M68.43,313.74a2.5,2.5,0,0,1-.1-5l58-2.28a2.5,2.5,0,1,1,.2,5l-58,2.28Z" style="fill: rgb(255, 255, 255); stroke: rgb(38, 50, 56); stroke-linecap: round; stroke-linejoin: round; transform-origin: 97.4084px 310.099px;" id="el1euw9w675ch" class="animable"></path><path d="M97.24,307.61l-28.91,1.13a2.5,2.5,0,0,0,.1,5h.1l30.77-1.21A8.79,8.79,0,0,0,97.24,307.61Z" style="fill: rgb(255, 255, 255); stroke: rgb(38, 50, 56); stroke-linecap: round; stroke-linejoin: round; transform-origin: 82.5924px 310.675px;" id="el40m49wukts7" class="animable"></path><path d="M153.63,231.38c-.07.17-.14.38-.22.64a21.58,21.58,0,0,1-.91,2.93,20.41,20.41,0,0,1-3.65,5.45c-5.42,5.94-14.11,9.93-20.59,13.29-12.59,6.54-25.63,12.29-37.6,20-11.35,7.28-23.41,17.29-25.11,31.57-.72,6-.32,12.34-.28,18.4a38.16,38.16,0,0,0,.17,5.05A77.91,77.91,0,0,1,68.18,316c3.51-7.25,9.87-13.31,16.16-18,11.14-8.31,23.87-14.27,36.26-20.44,9.78-4.87,21.24-9.7,28.72-17.95a15.24,15.24,0,0,0,4.27-9.73c0-.36,0-.71,0-1.07A163.64,163.64,0,0,0,153.63,231.38Z" style="fill: rgb(64, 123, 255); stroke: rgb(38, 50, 56); stroke-linecap: round; stroke-linejoin: round; transform-origin: 109.483px 280.045px;" id="ela2f9tuk75ig" class="animable"></path><path d="M65.87,330.61c2.76,8.81,10.73,15,18.5,19.25-.59-.32.1-9,.1-10s.85-9.48-.1-10C78.68,326.77,72,322.06,68.18,316a77.91,77.91,0,0,0-2.74,12.67A11.26,11.26,0,0,0,65.87,330.61Z" style="fill: rgb(38, 50, 56); stroke: rgb(38, 50, 56); stroke-linecap: round; stroke-linejoin: round; transform-origin: 75.1299px 332.93px;" id="elzfmm5bguoao" class="animable"></path><path d="M82.9,121.28l10.76,1a19.1,19.1,0,0,1,.72-5l-11-1a2.5,2.5,0,1,0-.46,5Z" style="fill: rgb(255, 255, 255); stroke: rgb(38, 50, 56); stroke-linecap: round; stroke-linejoin: round; transform-origin: 87.5088px 119.275px;" id="el2i0mbe1x3ls" class="animable"></path><path d="M147.34,99,147,99,70.4,89.52a2.5,2.5,0,1,1,.61-5L147.64,94a2.5,2.5,0,0,1-.3,5Z" style="fill: rgb(255, 255, 255); stroke: rgb(38, 50, 56); stroke-linecap: round; stroke-linejoin: round; transform-origin: 109.09px 91.753px;" id="elxt3m39m6pqs" class="animable"></path><path d="M147.64,94l-35.18-4.36a16.27,16.27,0,0,1-1.69,4.83L147,99l.31,0a2.5,2.5,0,0,0,.3-5Z" style="fill: rgb(255, 255, 255); stroke: rgb(38, 50, 56); stroke-linecap: round; stroke-linejoin: round; transform-origin: 130.367px 94.3223px;" id="el5af2ak4m1nw" class="animable"></path><path d="M75.63,75.88a2.5,2.5,0,0,1-.2-5l74-6.07a2.5,2.5,0,0,1,.41,5l-74,6.07Z" style="fill: rgb(255, 255, 255); stroke: rgb(38, 50, 56); stroke-linecap: round; stroke-linejoin: round; transform-origin: 112.585px 70.3419px;" id="elu6g0hmxrpwe" class="animable"></path><path d="M149.41,64.82,115.49,67.6a6.32,6.32,0,0,1,1.13,4.92l33.2-2.72a2.5,2.5,0,0,0-.41-5Z" style="fill: rgb(255, 255, 255); stroke: rgb(38, 50, 56); stroke-linecap: round; stroke-linejoin: round; transform-origin: 133.806px 68.6559px;" id="eljjlpz05bx1p" class="animable"></path><path d="M118.51,113.06a1.9,1.9,0,0,1-.41,0l-46.66-7.58a2.5,2.5,0,1,1,.8-4.94l46.67,7.59a2.5,2.5,0,0,1-.4,5Z" style="fill: rgb(255, 255, 255); stroke: rgb(38, 50, 56); stroke-linecap: round; stroke-linejoin: round; transform-origin: 95.2749px 106.823px;" id="elyws2srov5o" class="animable"></path><path d="M118.91,108.09l-25-4.06a6.5,6.5,0,0,0-1.83,4.77l26,4.22a1.9,1.9,0,0,0,.41,0,2.5,2.5,0,0,0,.4-5Z" style="fill: rgb(255, 255, 255); stroke: rgb(38, 50, 56); stroke-linecap: round; stroke-linejoin: round; transform-origin: 106.635px 108.531px;" id="el8sqd8i8vqt" class="animable"></path><path d="M76.89,85.17a38.41,38.41,0,0,1,4.44-5.25c1.07-1,.1-8.46.1-10,0-2.36,0-4.71,0-7.07,0-.45-.31-2.7-.07-2.93A44.27,44.27,0,0,0,70.76,76.59a43.47,43.47,0,0,0-2.37,13.3c-.29-1.41-.31-.17-.08,3.73-.17,5.44-1,11.65.19,16.87a13.47,13.47,0,0,0,3,5.45c-.11-.39-.23-.78-.37-1.19-2.74-8.23.08-19.24.08-19.24A47,47,0,0,1,76.89,85.17Z" style="fill: rgb(64, 123, 255); stroke: rgb(38, 50, 56); stroke-linecap: round; stroke-linejoin: round; transform-origin: 74.8515px 87.93px;" id="elhwg9k3uvtl" class="animable"></path><path d="M70.33,176.41a2.5,2.5,0,0,1-.85-4.85l58.8-21.25A2.5,2.5,0,0,1,130,155l-58.8,21.24A2.58,2.58,0,0,1,70.33,176.41Z" style="fill: rgb(255, 255, 255); stroke: rgb(38, 50, 56); stroke-linecap: round; stroke-linejoin: round; transform-origin: 99.6864px 163.301px;" id="eldvr34ofs52" class="animable"></path><path d="M98.61,161,69.48,171.56a2.5,2.5,0,0,0,.85,4.85,2.58,2.58,0,0,0,.85-.15l29.31-10.59A5.9,5.9,0,0,1,98.61,161Z" style="fill: rgb(255, 255, 255); stroke: rgb(38, 50, 56); stroke-linecap: round; stroke-linejoin: round; transform-origin: 84.1615px 168.705px;" id="elaigsa6tanyt" class="animable"></path><path d="M139.75,357.37a2.69,2.69,0,0,1-.73-.11l-58.8-17.83a2.5,2.5,0,0,1,1.45-4.79l58.8,17.83a2.5,2.5,0,0,1-.72,4.9Z" style="fill: rgb(255, 255, 255); stroke: rgb(38, 50, 56); stroke-linecap: round; stroke-linejoin: round; transform-origin: 110.358px 345.952px;" id="eln9h3vdht5ff" class="animable"></path><path d="M104.82,341.66l-23.15-7a2.5,2.5,0,0,0-1.45,4.79l22.18,6.72A10.37,10.37,0,0,1,104.82,341.66Z" style="fill: rgb(255, 255, 255); stroke: rgb(38, 50, 56); stroke-linecap: round; stroke-linejoin: round; transform-origin: 91.6329px 340.362px;" id="el3tto1w1pq97" class="animable"></path><path d="M70.7,331.57a2.5,2.5,0,0,1-.13-5l75.11-4.17a2.5,2.5,0,0,1,.28,5l-75.12,4.18Z" style="fill: rgb(255, 255, 255); stroke: rgb(38, 50, 56); stroke-linecap: round; stroke-linejoin: round; transform-origin: 108.229px 326.988px;" id="el209ed39o3vg" class="animable"></path><path d="M110.33,324.36l-39.76,2.21a2.5,2.5,0,0,0,.13,5h.14l40.22-2.24A11.64,11.64,0,0,0,110.33,324.36Z" style="fill: rgb(255, 255, 255); stroke: rgb(38, 50, 56); stroke-linecap: round; stroke-linejoin: round; transform-origin: 89.6162px 327.965px;" id="elbmblbusgwxm" class="animable"></path><path d="M74.65,276.17l10.75,1a19.69,19.69,0,0,1,.72-5l-11-1a2.5,2.5,0,1,0-.46,5Z" style="fill: rgb(255, 255, 255); stroke: rgb(38, 50, 56); stroke-linecap: round; stroke-linejoin: round; transform-origin: 79.2497px 274.165px;" id="el6fzxemtt37v" class="animable"></path><path d="M152.09,333.51c0-.41,0-.82-.05-1.23v-.14h0a33.27,33.27,0,0,0-.51-4.07.86.86,0,0,0,0,.16c0,4.31-3.57,9.37-3.57,9.37C140.78,345.49,130,351,120.87,355c-.69.3-.1,9-.1,10s.7,9.74.1,10c10.08-4.33,19.94-10,27.46-18.12,1.14-1.24,3-2.92,3.62-4.54.44-1.17.16-2.85.17-4.09C152.16,343.31,152.19,338.4,152.09,333.51Z" style="fill: rgb(64, 123, 255); stroke: rgb(38, 50, 56); stroke-linecap: round; stroke-linejoin: round; transform-origin: 136.367px 351.535px;" id="elvq0pnadouah" class="animable"></path><path d="M158.39,73.72a31.38,31.38,0,0,0-1.06-3.89c-.67-1.91-2.29-4.78-2.57-5.55a22.35,22.35,0,0,1-3.61,15.47A244.1,244.1,0,0,1,117.07,104c-9.4,5.53-19.13,10.49-28.26,16.45-7.92,5.17-16,11.36-20.36,20-4.77,9.44-3.44,21.46-3.14,31.63a16.2,16.2,0,0,0,1.54,6.58c-.19-.84-.38-1.71-.55-2.56-1-5.14,1.76-14.85,1.76-14.85a35.93,35.93,0,0,1,6-8.78c6.62-7.31,15.29-12.57,23.74-17.49,9.84-5.74,19.71-11.45,29.32-17.57,4.8-3.06,9.54-6.21,14.17-9.51,4.35-3.1,9.15-6.17,12.91-10C160.72,91.25,160.14,82.28,158.39,73.72Z" style="fill: rgb(64, 123, 255); stroke: rgb(38, 50, 56); stroke-linecap: round; stroke-linejoin: round; transform-origin: 112.232px 121.47px;" id="elrredggvtgu" class="animable"></path></g><g id="freepik--Bottles--inject-13" class="animable" style="transform-origin: 242.415px 414.31px;"><rect x="172" y="406.98" width="5" height="43.5" style="fill: rgb(255, 255, 255); stroke: rgb(38, 50, 56); stroke-linecap: round; stroke-linejoin: round; transform-origin: 174.5px 428.73px;" id="elgsvuuc5b1k7" class="animable"></rect><path d="M180,394.48h11.5a0,0,0,0,1,0,0V439a4.53,4.53,0,0,1-4.53,4.53h-2.45A4.53,4.53,0,0,1,180,439V394.48A0,0,0,0,1,180,394.48Z" style="fill: rgb(255, 255, 255); stroke: rgb(38, 50, 56); stroke-linecap: round; stroke-linejoin: round; transform-origin: 185.75px 419.005px;" id="elfrjnqzstltd" class="animable"></path><path d="M181.22,401.12V437a4.52,4.52,0,0,0,4.53,4.52h0a4.52,4.52,0,0,0,4.53-4.52V401.12Z" style="fill: rgb(64, 123, 255); transform-origin: 185.75px 421.32px;" id="elk4ckiaszmbp" class="animable"></path><path d="M191.22,396.15h-11a1.63,1.63,0,0,1-1.63-1.63h0a1.63,1.63,0,0,1,1.63-1.63h11a1.63,1.63,0,0,1,1.63,1.63h0A1.63,1.63,0,0,1,191.22,396.15Z" style="fill: rgb(255, 255, 255); stroke: rgb(38, 50, 56); stroke-linecap: round; stroke-linejoin: round; transform-origin: 185.72px 394.52px;" id="elqy5wkelfyv" class="animable"></path><path d="M197.65,394.48h11.5a0,0,0,0,1,0,0V439a4.53,4.53,0,0,1-4.53,4.53h-2.45a4.53,4.53,0,0,1-4.53-4.53V394.48a0,0,0,0,1,0,0Z" style="fill: rgb(255, 255, 255); stroke: rgb(38, 50, 56); stroke-linecap: round; stroke-linejoin: round; transform-origin: 203.395px 419.005px;" id="elwnvll03gqfj" class="animable"></path><path d="M198.88,401.12V437a4.52,4.52,0,0,0,4.52,4.52h0a4.52,4.52,0,0,0,4.53-4.52V401.12Z" style="fill: rgb(64, 123, 255); transform-origin: 203.405px 421.32px;" id="eld7got170bsf" class="animable"></path><path d="M208.87,396.15h-11a1.62,1.62,0,0,1-1.62-1.63h0a1.62,1.62,0,0,1,1.62-1.63h11a1.63,1.63,0,0,1,1.63,1.63h0A1.63,1.63,0,0,1,208.87,396.15Z" style="fill: rgb(255, 255, 255); stroke: rgb(38, 50, 56); stroke-linecap: round; stroke-linejoin: round; transform-origin: 203.375px 394.52px;" id="elrvzgue8xvr" class="animable"></path><path d="M215.3,394.48h11.5a0,0,0,0,1,0,0V439a4.53,4.53,0,0,1-4.53,4.53h-2.45A4.53,4.53,0,0,1,215.3,439V394.48A0,0,0,0,1,215.3,394.48Z" style="fill: rgb(255, 255, 255); stroke: rgb(38, 50, 56); stroke-linecap: round; stroke-linejoin: round; transform-origin: 221.05px 419.005px;" id="elidnfkn7yar" class="animable"></path><path d="M216.53,401.12V437a4.52,4.52,0,0,0,4.52,4.52h0a4.52,4.52,0,0,0,4.53-4.52V401.12Z" style="fill: rgb(64, 123, 255); transform-origin: 221.055px 421.32px;" id="el1gg8xiqpx11" class="animable"></path><path d="M226.52,396.15h-11a1.63,1.63,0,0,1-1.63-1.63h0a1.63,1.63,0,0,1,1.63-1.63h11a1.63,1.63,0,0,1,1.63,1.63h0A1.63,1.63,0,0,1,226.52,396.15Z" style="fill: rgb(255, 255, 255); stroke: rgb(38, 50, 56); stroke-linecap: round; stroke-linejoin: round; transform-origin: 221.02px 394.52px;" id="eljptdk8dy6vo" class="animable"></path><rect x="168" y="402.48" width="62.5" height="7.5" style="fill: rgb(255, 255, 255); stroke: rgb(38, 50, 56); stroke-linecap: round; stroke-linejoin: round; transform-origin: 199.25px 406.23px;" id="elrs4qknoonxn" class="animable"></rect><rect x="168" y="446.98" width="62.5" height="7.5" style="fill: rgb(255, 255, 255); stroke: rgb(38, 50, 56); stroke-linecap: round; stroke-linejoin: round; transform-origin: 199.25px 450.73px;" id="el67rvryunv6s" class="animable"></rect><path d="M301.45,400.45l-.07-22.19H278.17v22.66l-15.35,47.52a4.62,4.62,0,0,0,4.4,6h45a4.62,4.62,0,0,0,4.4-6Z" style="fill: rgb(255, 255, 255); stroke: rgb(38, 50, 56); stroke-linecap: round; stroke-linejoin: round; transform-origin: 289.72px 416.35px;" id="elpmbk9a0vjm" class="animable"></path><path d="M300.81,409.42H278.86l-11.43,36.43a3.92,3.92,0,0,0,3.64,5.16h37.26a3.93,3.93,0,0,0,3.65-5.16Z" style="fill: rgb(64, 123, 255); transform-origin: 289.703px 430.215px;" id="el26xnwchcknt" class="animable"></path><rect x="273.91" y="374.14" width="31.03" height="5.49" rx="1.87" style="fill: rgb(255, 255, 255); stroke: rgb(38, 50, 56); stroke-linecap: round; stroke-linejoin: round; transform-origin: 289.425px 376.885px;" id="el3frkfs3703n" class="animable"></rect></g><g id="freepik--Table--inject-13" class="animable" style="transform-origin: 253.88px 454.48px;"><line x1="55.27" y1="454.48" x2="486.81" y2="454.48" style="fill: none; stroke: rgb(38, 50, 56); stroke-linecap: round; stroke-linejoin: round; transform-origin: 271.04px 454.48px;" id="elbwlzrjvym8c" class="animable"></line><line x1="20.95" y1="454.48" x2="47.43" y2="454.48" style="fill: none; stroke: rgb(38, 50, 56); stroke-linecap: round; stroke-linejoin: round; transform-origin: 34.19px 454.48px;" id="elw1lg6hxesfo" class="animable"></line></g><defs>     <filter id="active" height="200%">         <feMorphology in="SourceAlpha" result="DILATED" operator="dilate" radius="2"></feMorphology>                <feFlood flood-color="#32DFEC" flood-opacity="1" result="PINK"></feFlood>        <feComposite in="PINK" in2="DILATED" operator="in" result="OUTLINE"></feComposite>        <feMerge>            <feMergeNode in="OUTLINE"></feMergeNode>            <feMergeNode in="SourceGraphic"></feMergeNode>        </feMerge>    </filter>    <filter id="hover" height="200%">        <feMorphology in="SourceAlpha" result="DILATED" operator="dilate" radius="2"></feMorphology>                <feFlood flood-color="#ff0000" flood-opacity="0.5" result="PINK"></feFlood>        <feComposite in="PINK" in2="DILATED" operator="in" result="OUTLINE"></feComposite>        <feMerge>            <feMergeNode in="OUTLINE"></feMergeNode>            <feMergeNode in="SourceGraphic"></feMergeNode>        </feMerge>            <feColorMatrix type="matrix" values="0   0   0   0   0                0   1   0   0   0                0   0   0   0   0                0   0   0   1   0 "></feColorMatrix>    </filter></defs></svg>